Run: headless pygame with SDL's dummy video driver; simulated clock (each Clock.tick advances the game by its frame time, no real sleeping); random seed 0; keys injected as events and as key.get_pressed() state; no mouse input.
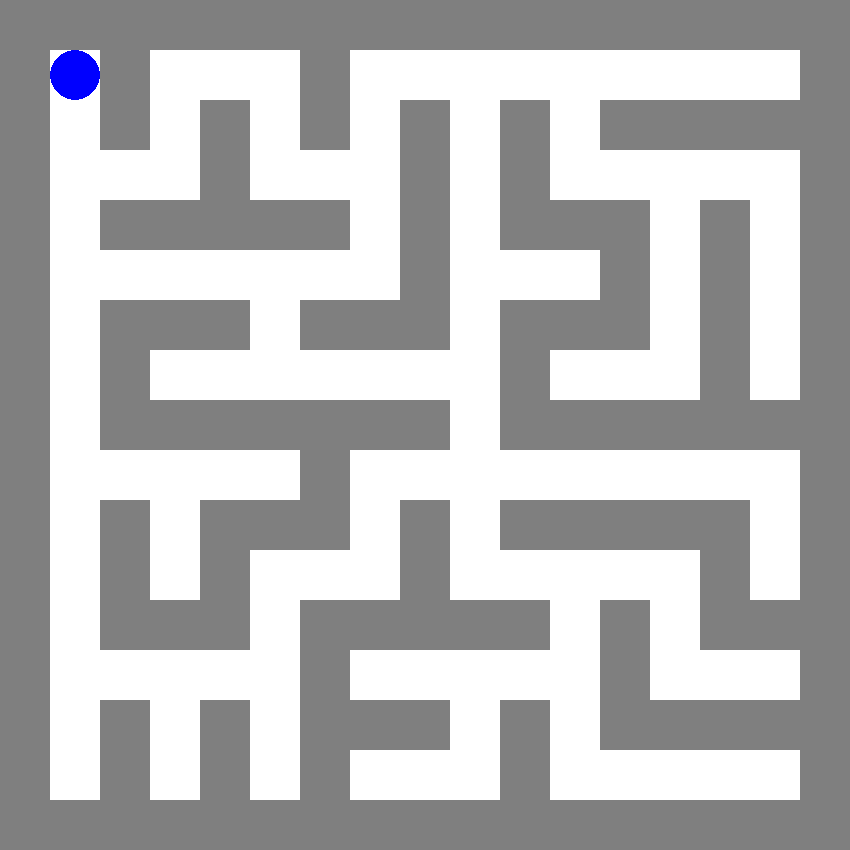
Frame 1 of 4 · flips 1–60 · no input
Frame 2 of 4 · flips 61–180 · tapped SPACE, RETURN · held RIGHT (→), D · screen unchanged from frame 1, image omitted
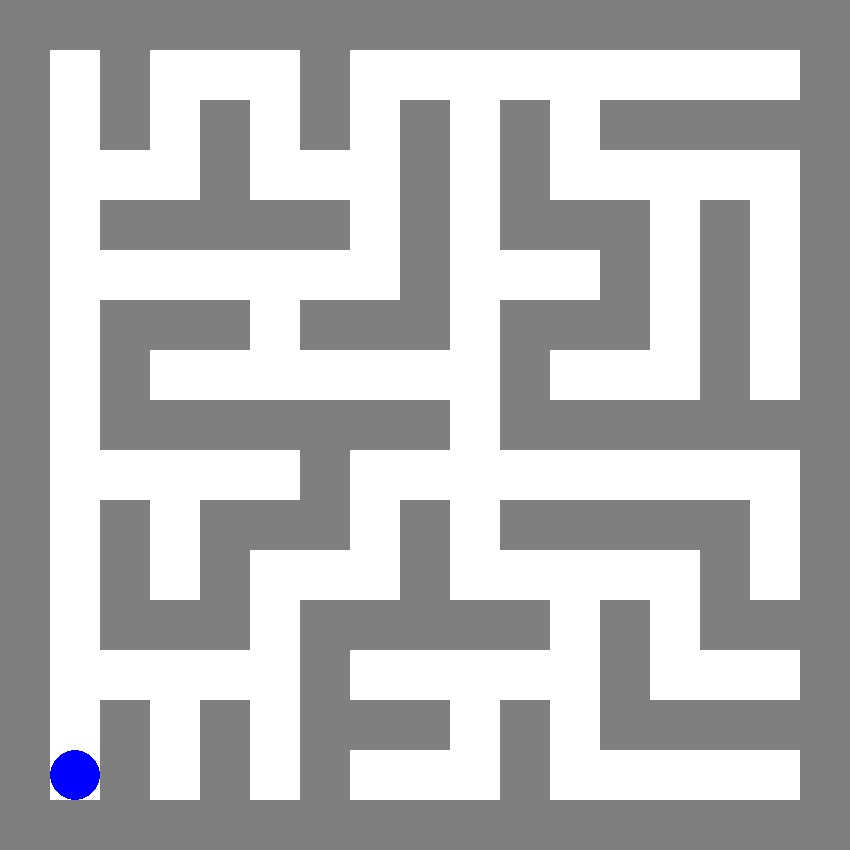
Frame 3 of 4 · flips 181–300 · held DOWN (↓), S
Frame 4 of 4 · flips 301–420 · held LEFT (←), A, UP (↑), W · screen same as frame 1, image omitted

The pygame program that drew these frames:

import pygame as pg, sys, random, time

class Circle():
    pass

mazew,mazeh = 17,17
maze = [[0 for x in range(mazew)] for y in range(mazeh)]
def make_maze():
    dx = [-1,1,0,0]
    dy = [0,0,1,-1]
    #周りの壁を作る
    for x in range(17):
        maze[0][x] = 1
        maze[mazeh-1][x] = 1
    for y in range(1,mazeh-1):
        maze[y][0] = 1
        maze[y][mazew-1] = 1
    #内側をクリアする
    for y in range(1,mazeh-1):
        for x in range(1,mazew-1):
            maze[y][x] = 0
    #柱を建てて壁を作る
    for y in range(2,mazeh-2,2):
        for x in range(2,mazew-2,2):
            maze[y][x] = 1
            d = random.randint(0,2)
            if y == 2:
                d = random.randint(0,3)
            maze[y+dy[d]][x+dx[d]] = 1

goal_x,goal_y = 1,1
def set_goal():
    global goal_x,goal_y
    while True:
        goal_x = random.randint(1,mazew-2)
        goal_y = random.randint(1,mazeh-2)
        if maze[goal_y][goal_x] == 0:
            break

pg.init()
screen = pg.display.set_mode((850,850))
pg.display.set_caption('自動迷路生成')
make_maze()
player = Circle()
player.x = 1
player.y = 1
player.radius = 25
goal = False
set_goal()
print(goal_x,goal_y)
start = time.time()
font = pg.font.SysFont('helvetica', 80)

while True:
    screen.fill(pg.Color('white'))
    for y in range(mazeh):
        for x in range(mazew):
            if maze[y][x] == 1:
                pg.draw.rect(screen,pg.Color('gray50'),(x*50,y*50,50,50))

    pg.draw.circle(screen,pg.Color('blue'),(player.x*50+25,player.y*50+25),player.radius)

    if not goal:
        x, y = player.x, player.y
        key = pg.key.get_pressed()
        if key[pg.K_UP] and maze[y-1][x] == 0:
            player.y -= 1
        if key[pg.K_DOWN] and maze[y+1][x] == 0:
            player.y += 1
        if key[pg.K_RIGHT] and maze[y][x+1] == 0:
            player.x += 1
        if key[pg.K_LEFT] and maze[y][x-1] == 0:
            player.x -= 1

    if player.y==goal_y and player.x==goal_x and not goal:
        end = int(time.time()-start)
        goal = True
    if goal:
        pg.draw.circle(screen,pg.Color('yellow'),(player.x*50+25,player.y*50+25),player.radius)
        text = font.render(f'GOAL! {end}sec', True, (255,0,0))
        screen.blit(text,((850-text.get_width())/2,(850-text.get_height())/2))

    pg.display.update()
    pg.time.Clock().tick(10)
    for event in pg.event.get():
        if event.type == pg.QUIT:
            pg.quit()
            sys.exit()
